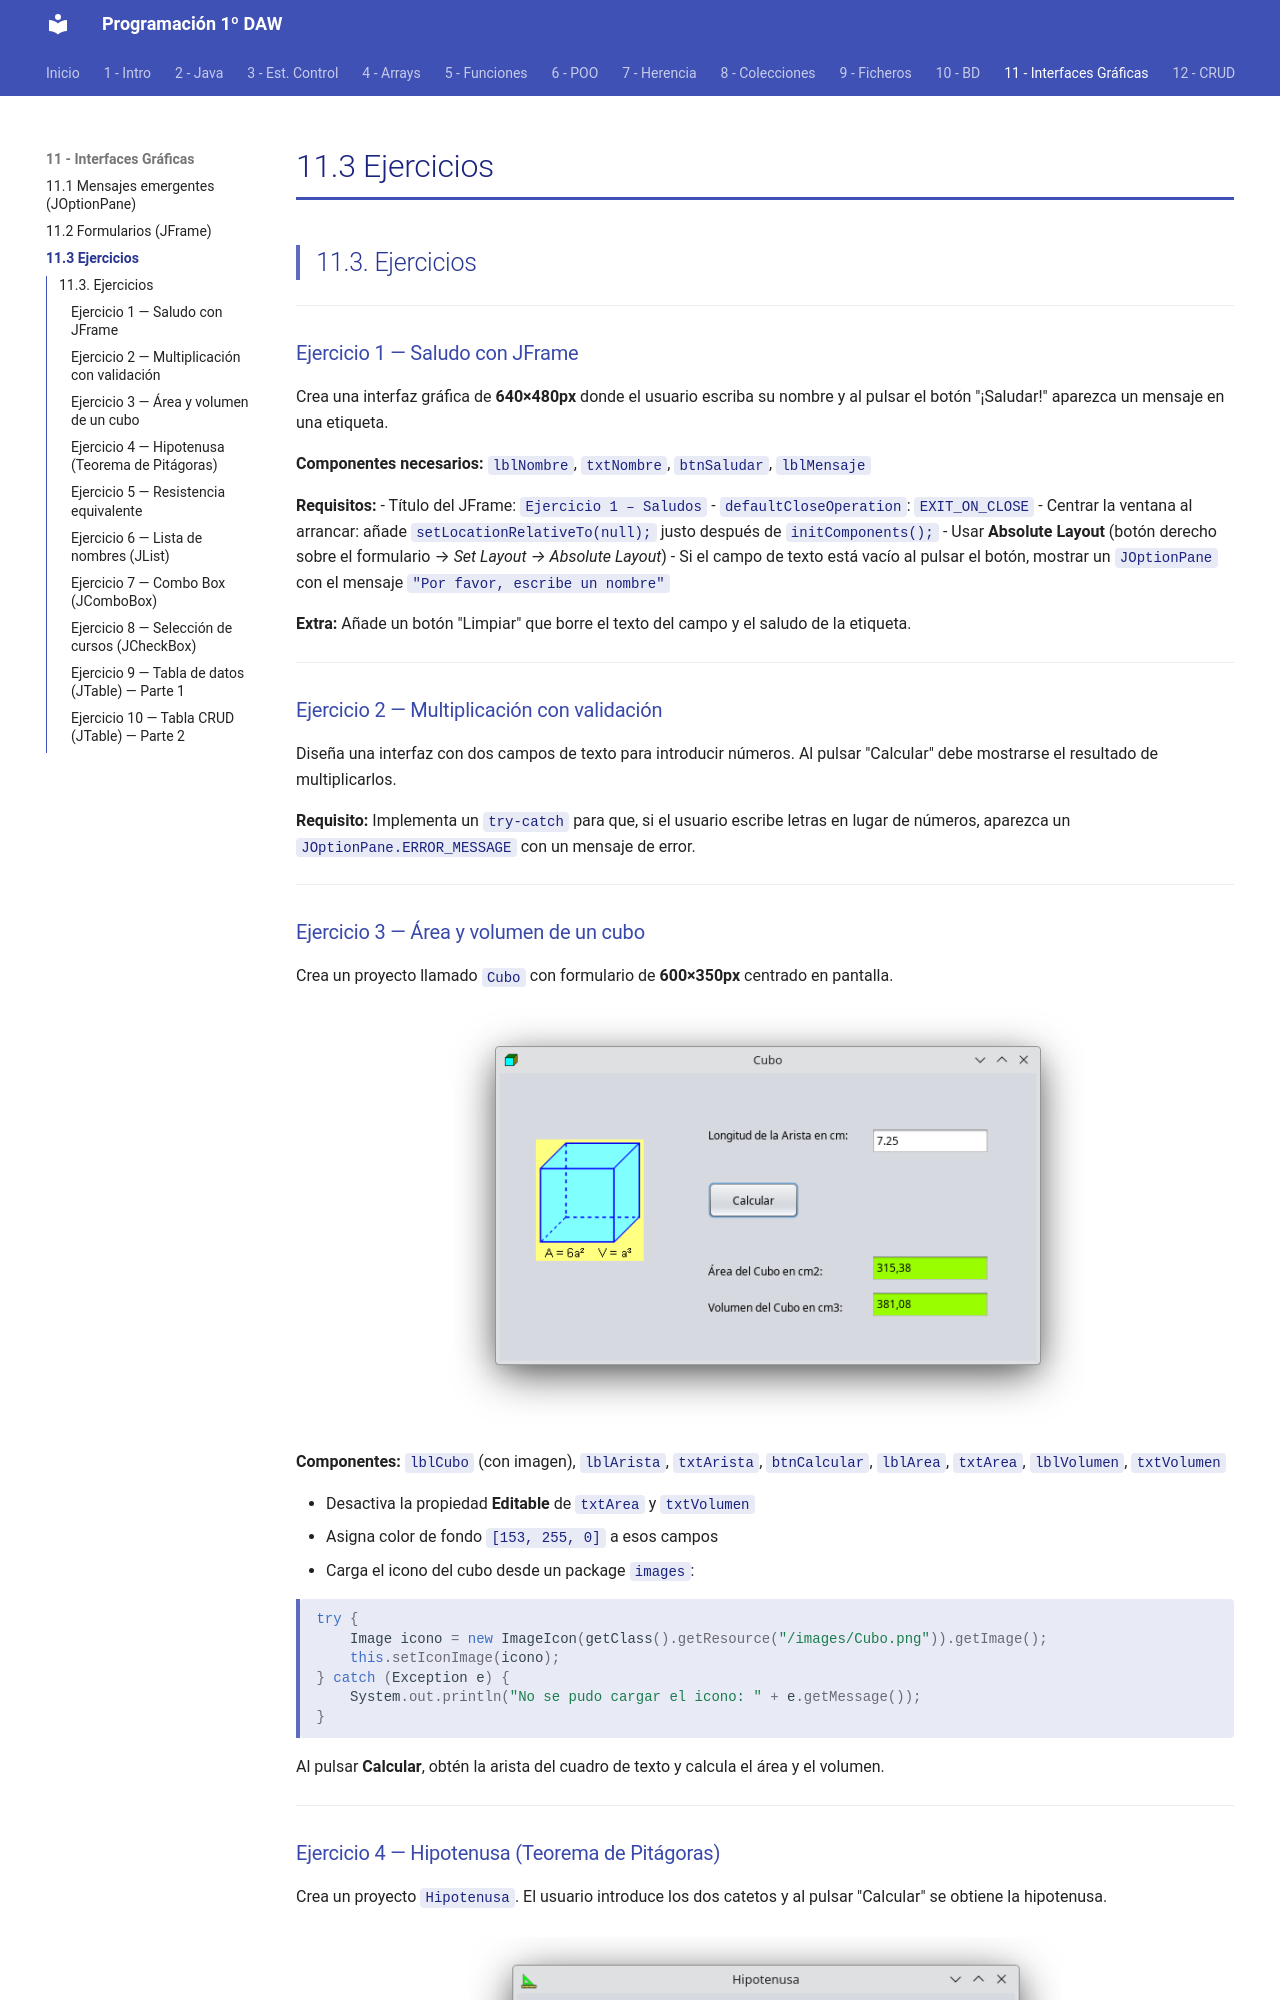

repository: fguirau/programacion-1daw · page: ud11/03_ejercicios/index.html · generator: mkdocs

## 11.3. Ejercicios

---

### Ejercicio 1 — Saludo con JFrame

Crea una interfaz gráfica de **640×480px** donde el usuario escriba su nombre y al pulsar el botón "¡Saludar!" aparezca un mensaje en una etiqueta.

**Componentes necesarios:** `lblNombre`, `txtNombre`, `btnSaludar`, `lblMensaje`

**Requisitos:**
- Título del JFrame: `Ejercicio 1 – Saludos`
- `defaultCloseOperation`: `EXIT_ON_CLOSE`
- Centrar la ventana al arrancar: añade `setLocationRelativeTo(null);` justo después de `initComponents();`
- Usar **Absolute Layout** (botón derecho sobre el formulario → *Set Layout → Absolute Layout*)
- Si el campo de texto está vacío al pulsar el botón, mostrar un `JOptionPane` con el mensaje `"Por favor, escribe un nombre"`

**Extra:** Añade un botón "Limpiar" que borre el texto del campo y el saludo de la etiqueta.

---

### Ejercicio 2 — Multiplicación con validación

Diseña una interfaz con dos campos de texto para introducir números. Al pulsar "Calcular" debe mostrarse el resultado de multiplicarlos.

**Requisito:** Implementa un `try-catch` para que, si el usuario escribe letras en lugar de números, aparezca un `JOptionPane.ERROR_MESSAGE` con un mensaje de error.

---
